pico-8 play session: no input (idle), after a click and taps of 🅾, ❎, 🅾+❎, 🅾 in the second before t = 0

[t = 1 s] idle ~1s (no d-pad/buttons)
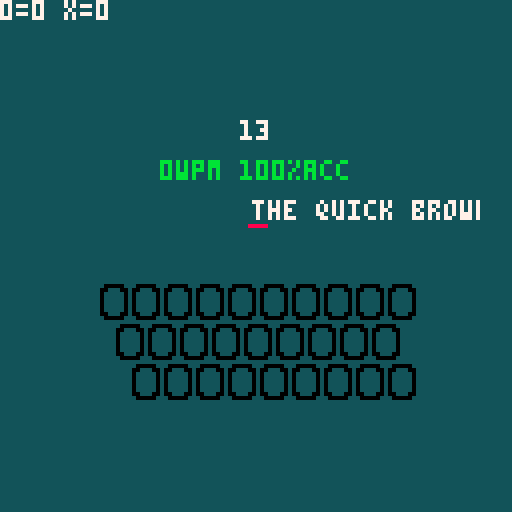
[t = 2 s] idle ~2s (no d-pad/buttons)
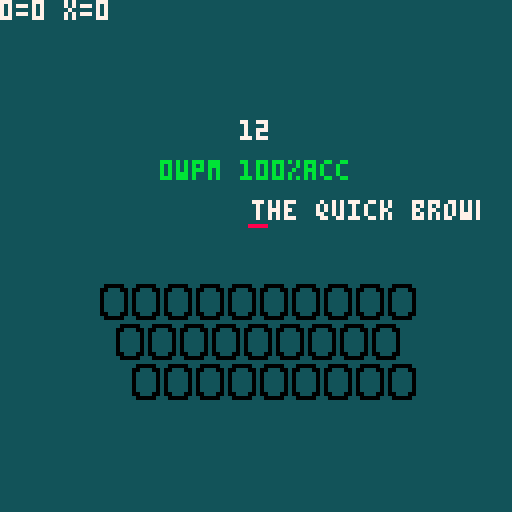
[t = 4 s] idle ~4s (no d-pad/buttons)
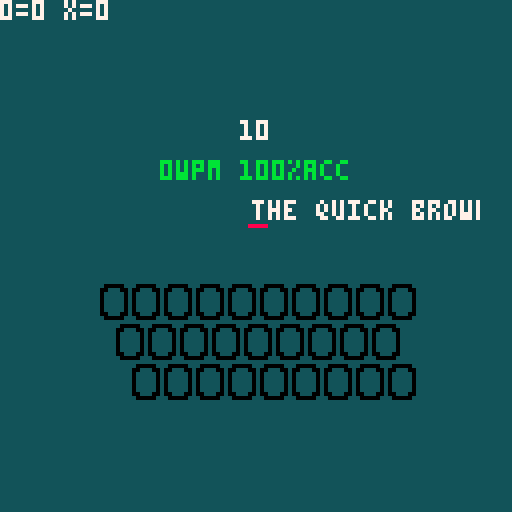

pico-8 cartridge
version 43
__lua__
typed=""
letters="abcdefghijklmnopqrstuvwxyz"
letter=""
topl = ""
word = ""

fox = "the quick brown fox"
fox_p = 63
ch = ""

-- timer variables
lcolor = 7
test_time = 60
timer = 0
tick = 0
game_over = false


--wmp & acc variable
correct_char = 0
wrong_char = 0
wpm = 0
acc = 100
index = 1

function _init(x)
 poke(0x5f2d,1) --enable stat(31)
 poke(0x5f2e,1) --hidden palette
 pal(9,9+122,1)
 palt(0,false)
 palt(5,true)
 reset_game()
 
 topl = sub(fox,index,index)
 test_time = max(15,x)
	timer = 0
end

function _update60()
	if game_over == true then
	 return 
	end
	
	tick += 1
		--disable pause via p or enter
	poke(0x5f30,1)
	
 if stat(30) then
  local c = stat(31) -- last typed character
    
  if c == topl then
  	typed..= c
  	index += 1
  	fox_p -= 4-- move text to left
  	correct_char += 1
  	ch = ""
  	lcolor = 7
 
  --backspace detection
  elseif c == "\b" and fox_p < 64 then 
   typed = sub(typed,1,#typed-1)
   index -= 1
   fox_p += 4
   
  else  -- if wrong letter typed
   lcolor = 8
   ch = c --ch = the wrong red letter
   wrong_char += 1
  end
  
  topl = sub(fox,index,index)

  --delete word 
  if (#typed) == 1000 then
  	typed = ""
  end 
  
  --generate new text
  if index == #fox-15 then
   --fox = fox.." lorem"
   fox = fox.." "..new_word()
  end
  
 end
 
end

function _draw()
 cls() map() --draws map

 timer = mytimer() 
 --timer = flr(time())

 local left = 
  max(0,test_time-timer)
 
	print("0="..tostr(correct_char)..
 " x="..tostr(wrong_char),7)
 
	print(tostr(wpm).."wpm "
 	..tostr(acc).."%acc",40,40,11)
	
	if timer  > 0 then
	 upd_wpm()
  upd_acc()
 end
	
	-- end test
 if timer >= test_time then
  game_over = true
  if btnp(4) then
   _init(60) --press z start over
  end

  if btnp(5) then 
   _init(30)
  end
  
		return 
 end
  
 print(left,60,30, 7)
	
 print(tostr(wpm).."wpm "
 ..tostr(acc).."%acc",40,40,11)
 
 print(typed,10,20,11)
 --keyboardkey()
 
	print(fox, fox_p,50,7)
	print(typed,fox_p,50,11)
	
	keyboardkey()
	
	if lcolor == 8 then
		print(topl,63,61,lcolor)
	end

	--print(letter,60,67,lcolor)
	--print(ch,64,50,lcolor)
end
-->8
function new_letter()
	letter=chr(flr(rnd(26))+97)
	lcolor=7
end

function new_word()
	i = flr(rnd(1000))+1			
	word = eng1k[i] --word_table[i]
	return word
end

row1 = 25
row2 = 29
row3 = 33

function keyboardkey()
 spr(22,61,54) -- cursor
 spr(1,0,50) 
 spr(1,120,50)
 
 for i=1,10 do --row1
 	spr(8,row1+(-8+i*8),71)
 	spr(24,row1+(-8+i*8),79)
 end
 
 for i=1, 9 do --row2
  spr(8,row2+(-8+i*8),81)
  spr(24,row2+(-8+i*8),89)
 end
 
 for i=1, 9 do --row3
  spr(8,row3+(-8+i*8),91)
  spr(24,row3+(-8+i*8),99)
 end
 
 --spr(6,40,49)
 --spr(7,48,49)
 --spr(23,48,57)
 --spr(5,52,46)
 --spr(5,43,46,1,1,true)
end

function upd_wpm() 
	wpm = flr((correct_char/5)
	/(timer/60))	
end

function upd_acc()
 if index > 1 then 
	 acc = flr((correct_char/
	 (correct_char+wrong_char))*100)
 end
end

function mytimer()
	local t = flr(tick / 60)
	return t	
end

function reset_game()
 typed = ""
 fox = "the quick brown fox"
 fox_p = 63

 correct_char = 0
 wrong_char = 0

 wpm = 0
 acc = 100

 index = 1
 tick = 0
 timer = 0

 game_over = false

 topl = sub(fox,index,index)
end
-->8
-- () [] {} |
word_table = {"the","me","them"}
eng1k = {"the",
"of",
"to",
"and",
"a",
"in",
"is",
"it",
"you",
"that",
"he",
"was",
"for",
"on",
"are",
"with",
"as",
"i",
"his",
"they",
"be",
"at",
"one",
"have",
"this",
"from",
"or",
"had",
"by",
"not",
"word",
"but",
"what",
"some",
"we",
"can",
"out",
"other",
"were",
"all",
"there",
"when",
"up",
"use",
"your",
"how",
"said",
"an",
"each",
"she",
"which",
"do",
"their",
"time",
"if",
"will",
"way",
"about",
"many",
"then",
"them",
"write",
"would",
"like",
"so",
"these",
"her",
"long",
"make",
"thing",
"see",
"him",
"two",
"has",
"look",
"more",
"day",
"could",
"go",
"come",
"did",
"number",
"sound",
"no",
"most",
"people",
"my",
"over",
"know",
"water",
"than",
"call",
"first",
"who",
"may",
"down",
"side",
"been",
"now",
"find",
"any",
"new",
"work",
"part",
"take",
"get",
"place",
"made",
"live",
"where",
"after",
"back",
"little",
"only",
"round",
"man",
"year",
"came",
"show",
"every",
"good",
"me",
"give",
"our",
"under",
"name",
"very",
"through",
"just",
"form",
"sentence",
"great",
"think",
"say",
"help",
"low",
"line",
"differ",
"turn",
"cause",
"much",
"mean",
"before",
"move",
"right",
"boy",
"old",
"too",
"same",
"tell",
"does",
"set",
"three",
"want",
"air",
"well",
"also",
"play",
"small",
"end",
"put",
"home",
"read",
"hand",
"port",
"large",
"spell",
"add",
"even",
"land",
"here",
"must",
"big",
"high",
"such",
"follow",
"act",
"why",
"ask",
"men",
"change",
"went",
"light",
"kind",
"off",
"need",
"house",
"picture",
"try",
"us",
"again",
"animal",
"point",
"mother",
"world",
"near",
"build",
"self",
"earth",
"father",
"head",
"stand",
"own",
"page",
"should",
"country",
"found",
"answer",
"school",
"grow",
"study",
"still",
"learn",
"plant",
"cover",
"food",
"sun",
"four",
"between",
"state",
"keep",
"eye",
"never",
"last",
"let",
"thought",
"city",
"tree",
"cross",
"farm",
"hard",
"start",
"might",
"story",
"saw",
"far",
"sea",
"draw",
"left",
"late",
"run",
"while",
"press",
"close",
"night",
"real",
"life",
"few",
"north",
"open",
"seem",
"together",
"next",
"white",
"children",
"begin",
"got",
"walk",
"example",
"ease",
"paper",
"group",
"always",
"music",
"those",
"both",
"mark",
"often",
"letter",
"until",
"mile",
"river",
"car",
"feet",
"care",
"second",
"book",
"carry",
"took",
"science",
"eat",
"room",
"friend",
"began",
"idea",
"fish",
"mountain",
"stop",
"once",
"base",
"hear",
"horse",
"cut",
"sure",
"watch",
"color",
"face",
"wood",
"main",
"enough",
"plain",
"girl",
"usual",
"young",
"ready",
"above",
"ever",
"red",
"list",
"though",
"feel",
"talk",
"bird",
"soon",
"body",
"dog",
"family",
"direct",
"pose",
"leave",
"song",
"measure",
"door",
"product",
"black",
"short",
"numeral",
"class",
"wind",
"question",
"happen",
"complete",
"ship",
"area",
"half",
"rock",
"order",
"fire",
"south",
"problem",
"piece",
"told",
"knew",
"pass",
"since",
"top",
"whole",
"king",
"space",
"heard",
"best",
"hour",
"better",
"true",
"during",
"hundred",
"five",
"remember",
"step",
"early",
"hold",
"west",
"ground",
"interest",
"reach",
"fast",
"verb",
"sing",
"listen",
"six",
"table",
"travel",
"less",
"morning",
"ten",
"simple",
"several",
"vowel",
"toward",
"war",
"lay",
"against",
"pattern",
"slow",
"center",
"love",
"person",
"money",
"serve",
"appear",
"road",
"map",
"rain",
"rule",
"govern",
"pull",
"cold",
"notice",
"voice",
"unit",
"power",
"town",
"fine",
"certain",
"fly",
"fall",
"lead",
"cry",
"dark",
"machine",
"note",
"wait",
"plan",
"figure",
"star",
"box",
"noun",
"field",
"rest",
"correct",
"able",
"pound",
"done",
"beauty",
"drive",
"stood",
"contain",
"front",
"teach",
"week",
"final",
"gave",
"green",
"oh",
"quick",
"develop",
"ocean",
"warm",
"free",
"minute",
"strong",
"special",
"mind",
"behind",
"clear",
"tail",
"produce",
"fact",
"street",
"inch",
"multiply",
"nothing",
"course",
"stay",
"wheel",
"full",
"force",
"blue",
"object",
"decide",
"surface",
"deep",
"moon",
"island",
"foot",
"system",
"busy",
"test",
"record",
"boat",
"common",
"gold",
"possible",
"plane",
"stead",
"dry",
"wonder",
"laugh",
"thousand",
"ago",
"ran",
"check",
"game",
"shape",
"equate",
"hot",
"miss",
"brought",
"heat",
"snow",
"tire",
"bring",
"yes",
"distant",
"fill",
"east",
"paint",
"language",
"among",
"grand",
"ball",
"yet",
"wave",
"drop",
"heart",
"am",
"present",
"heavy",
"dance",
"engine",
"position",
"arm",
"wide",
"sail",
"material",
"size",
"vary",
"settle",
"speak",
"weight",
"general",
"ice",
"matter",
"circle",
"pair",
"include",
"divide",
"syllable",
"felt",
"perhaps",
"pick",
"sudden",
"count",
"square",
"reason",
"length",
"represent",
"art",
"subject",
"region",
"energy",
"hunt",
"probable",
"bed",
"brother",
"egg",
"ride",
"cell",
"believe",
"fraction",
"forest",
"sit",
"race",
"window",
"store",
"summer",
"train",
"sleep",
"prove",
"lone",
"leg",
"exercise",
"wall",
"catch",
"mount",
"wish",
"sky",
"board",
"joy",
"winter",
"sat",
"written",
"wild",
"instrument",
"kept",
"glass",
"grass",
"cow",
"job",
"edge",
"sign",
"visit",
"past",
"soft",
"fun",
"bright",
"gas",
"weather",
"month",
"million",
"bear",
"finish",
"happy",
"hope",
"flower",
"clothes",
"strange",
"gone",
"jump",
"baby",
"eight",
"village",
"meet",
"root",
"buy",
"raise",
"solve",
"metal",
"whether",
"push",
"seven",
"paragraph",
"third",
"shall",
"held",
"hair",
"describe",
"cook",
"floor",
"either",
"result",
"burn",
"hill",
"safe",
"cat",
"century",
"consider",
"type",
"law",
"bit",
"coast",
"copy",
"phrase",
"silent",
"tall",
"sand",
"soil",
"roll",
"temperature",
"finger",
"industry",
"value",
"fight",
"lie",
"beat",
"excite",
"natural",
"view",
"sense",
"ear",
"else",
"quite",
"broke",
"case",
"middle",
"kill",
"son",
"lake",
"moment",
"scale",
"loud",
"spring",
"observe",
"child",
"straight",
"consonant",
"nation",
"dictionary",
"milk",
"speed",
"method",
"organ",
"pay",
"age",
"section",
"dress",
"cloud",
"surprise",
"quiet",
"stone",
"tiny",
"climb",
"cool",
"design",
"poor",
"lot",
"experiment",
"bottom",
"key",
"iron",
"single",
"stick",
"flat",
"twenty",
"skin",
"smile",
"crease",
"hole",
"trade",
"melody",
"trip",
"office",
"receive",
"row",
"mouth",
"exact",
"symbol",
"die",
"least",
"trouble",
"shout",
"except",
"wrote",
"seed",
"tone",
"join",
"suggest",
"clean",
"break",
"lady",
"yard",
"rise",
"bad",
"blow",
"oil",
"blood",
"touch",
"grew",
"cent",
"mix",
"team",
"wire",
"cost",
"lost",
"brown",
"wear",
"garden",
"equal",
"sent",
"choose",
"fell",
"fit",
"flow",
"fair",
"bank",
"collect",
"save",
"control",
"decimal",
"gentle",
"woman",
"captain",
"practice",
"separate",
"difficult",
"doctor",
"please",
"protect",
"noon",
"whose",
"locate",
"ring",
"character",
"insect",
"caught",
"period",
"indicate",
"radio",
"spoke",
"atom",
"human",
"history",
"effect",
"electric",
"expect",
"crop",
"modern",
"element",
"hit",
"student",
"corner",
"party",
"supply",
"bone",
"rail",
"imagine",
"provide",
"agree",
"thus",
"capital",
"chair",
"danger",
"fruit",
"rich",
"thick",
"soldier",
"process",
"operate",
"guess",
"necessary",
"sharp",
"wing",
"create",
"neighbor",
"wash",
"bat",
"rather",
"crowd",
"corn",
"compare",
"poem",
"string",
"bell",
"depend",
"meat",
"rub",
"tube",
"famous",
"dollar",
"stream",
"fear",
"sight",
"thin",
"triangle",
"planet",
"hurry",
"chief",
"colony",
"clock",
"mine",
"tie",
"enter",
"major",
"fresh",
"search",
"send",
"yellow",
"gun",
"allow",
"print",
"dead",
"spot",
"desert",
"suit",
"current",
"lift",
"rose",
"continue",
"block",
"chart",
"hat",
"sell",
"success",
"company",
"subtract",
"event",
"particular",
"deal",
"swim",
"term",
"opposite",
"wife",
"shoe",
"shoulder",
"spread",
"arrange",
"camp",
"invent",
"cotton",
"born",
"determine",
"quart",
"nine",
"truck",
"noise",
"level",
"chance",
"gather",
"shop",
"stretch",
"throw",
"shine",
"property",
"column",
"molecule",
"select",
"wrong",
"gray",
"repeat",
"require",
"broad",
"prepare",
"salt",
"nose",
"plural",
"anger",
"claim",
"continent",
"oxygen",
"sugar",
"death",
"pretty",
"skill",
"women",
"season",
"solution",
"magnet",
"silver",
"thank",
"branch",
"match",
"suffix",
"especially",
"fig",
"afraid",
"huge",
"sister",
"steel",
"discuss",
"forward",
"similar",
"guide",
"experience",
"score",
"apple",
"bought",
"led",
"pitch",
"coat",
"mass",
"card",
"band",
"rope",
"slip",
"win",
"dream",
"evening",
"condition",
"feed",
"tool",
"total",
"basic",
"smell",
"valley",
"nor",
"double",
"seat",
"arrive",
"master",
"track",
"parent",
"shore",
"division",
"sheet",
"substance",
"favor",
"connect",
"post",
"spend",
"chord",
"fat",
"glad",
"original",
"share",
"station",
"dad",
"bread",
"charge",
"proper",
"bar",
"offer",
"segment",
"duck",
"instant",
"market",
"degree",
"populate",
"chick",
"dear",
"enemy",
"reply",
"drink",
"occur",
"support",
"speech",
"nature",
"range",
"steam",
"motion",
"path",
"liquid",
"log",
"meant",
"quotient",
"teeth",
"shell",
"neck",
"program",
"public",
"universe"}
__gfx__
00000000999999997777777755555555555555555555555555555555b99999b55000005555555555555555550000000000000000000000000000000000000000
0000000099999999000000005555500000000000000555555555555bb99999bb0055500555550000000555550000000000000000000000000000000000000000
00700700999999996666666655500333333333339990055555555559999999990555550555009999999005550000000000000000000000000000000000000000
00077000999999997777777755033bbbbbbbbbbbbbb990555555555999999999055555055099bbbbbbb990550000000000000000000000000000000000000000
0007700099999999666666665503b33333333333999b9055555555599999999905555505509b9999999b90550000000000000000000000000000000000000000
007007009999999900000000503b3300000000005599b90555555559999999990555550500b995555599b9050000000000000000000000000000000000000000
000000009999999977777777503b3005555555555559b90555555559999999990555550509b955777559b9050000000000000000000000000000000000000000
000000009999999977777777503b3055555555555559b9055555555bb99999bb0055500559b955757559b9050000000000000000000000000000000000000000
000000000000000000000000303b3033000000003303b30355555555b99999b55000005559b95577755900050000000000000000000000000000000000000000
000000000000000000000000303b3033000000003303b30355555555555555555555555559b95575755900050000000000000000000000000000000000000000
000000000000000000000000303b3033000000003303b30358888855555555555555555559b99577755900050000000000000000000000000000000000000000
000000000000000000000000303b3033000000003303b303555555555555555555555555599b9555555000050000000000000000000000000000000000000000
000000000000000000000000303b3033000000003303b30355555555555555555555555559900999999000050000000000000000000000000000000000000000
000000000000000000000000303b3033000000003303b30355555555555555555555555550000000000000050000000000000000000000000000000000000000
000000000000000000000000303b3033000000003303b30355555555555555555555555550000000005555550000000000000000000000000000000000000000
000000000000000000000000303b3033000000003303b30355555555555555555555555555555555555555550000000000000000000000000000000000000000
000000000000000000000000303b3033333333333303b30300000000000000000000000000000000000000000000000000000000000000000000000000000000
000000000000000000000000303b3003333333333003b30300000000000000000000000000000000000000000000000000000000000000000000000000000000
000000000000000000000000303b3300000000000033b30300000000000000000000000000000000000000000000000000000000000000000000000000000000
0000000000000000000000003303b33333333333333b303300000000000000000000000000000000000000000000000000000000000000000000000000000000
00000000000000000000000033033bbbbbbbbbbbbbb3303300000000000000000000000000000000000000000000000000000000000000000000000000000000
00000000000000000000000033300333333333333330033300000000000000000000000000000000000000000000000000000000000000000000000000000000
00000000000000000000000033333000000000000003333300000000000000000000000000000000000000000000000000000000000000000000000000000000
00000000000000000000000033333333333333333333333300000000000000000000000000000000000000000000000000000000000000000000000000000000
00000000000000000000000000000000000000000000000000000000000000000000000000000000000000000000000000000000000000000000000000000000
00000000000000000000000000000000000000000000000000000000000000000000000000000000000000000000000000000000000000000000000000000000
00000000000000000000000000000000000000000000000000000000000000000000000000000000000000000000000000000000000000000000000000000000
00000000000000000000000000000000000000000000000000000000000000000000000000000000000000000000000000000000000000000000000000000000
00000000000000000000000000000000000000000000000000000000000000000000000000000000000000000000000000000000000000000000000000000000
00000000000000000000000000000000000000000000000000000000000000000000000000000000000000000000000000000000000000000000000000000000
00000000000000000000000000000000000000000000000000000000000000000000000000000000000000000000000000000000000000000000000000000000
00000000000000000000000000000000000000000000000000000000000000000000000000000000000000000000000000000000000000000000000000000000
00000000000000000000000000000000000000000000000000000000000000000000000000000000000000000000000000000000000000000000000000000000
00000000000000000000000000000000000000000000000000000000000000000000000000000000000000000000000000000000000000000000000000000000
00000000000000000000000000000000000000000000000000000000000000000000000000000000000000000000000000000000000000000000000000000000
00000000000000000000000000000000000000000000000000000000000000000000000000000000000000000000000000000000000000000000000000000000
00000000000000000000000000000000000000000000000000000000000000000000000000000000000000000000000000000000000000000000000000000000
00000000000000000000000000000000000000000000000000000000000000000000000000000000000000000000000000000000000000000000000000000000
00000000000000000000000000000000000000000000000000000000000000000000000000000000000000000000000000000000000000000000000000000000
00000000000000000000000000000000000000000000000000000000000000000000000000000000000000000000000000000000000000000000000000000000
00000000000000000000000000000000000000000000000000000000000000000000000000000000000000000000000000000000000000000000000000000000
00000000000000000000000000000000000000000000000000000000000000000000000000000000000000000000000000000000000000000000000000000000
00000000000000000000000000000000000000000000000000000000000000000000000000000000000000000000000000000000000000000000000000000000
00000000000000000000000000000000000000000000000000000000000000000000000000000000000000000000000000000000000000000000000000000000
00000000000000000000000000000000000000000000000000000000000000000000000000000000000000000000000000000000000000000000000000000000
00000000000000000000000000000000000000000000000000000000000000000000000000000000000000000000000000000000000000000000000000000000
00000000000000000000000000000000000000000000000000000000000000000000000000000000000000000000000000000000000000000000000000000000
00000000000000000000000000000000000000000000000000000000000000000000000000000000000000000000000000000000000000000000000000000000
00000000000000000000000000000000000000000000000000000000000000000000000000000000000000000000000000000000000000000000000000000000
00000000000000000000000000000000000000000000000000000000000000000000000000000000000000000000000000000000000000000000000000000000
00000000000000000000000000000000000000000000000000000000000000000000000000000000000000000000000000000000000000000000000000000000
00000000000000000000000000000000000000000000000000000000000000000000000000000000000000000000000000000000000000000000000000000000
00000000000000000000000000000000000000000000000000000000000000000000000000000000000000000000000000000000000000000000000000000000
00000000000000000000000000000000000000000000000000000000000000000000000000000000000000000000000000000000000000000000000000000000
00000000000000000000000000000000000000000000000000000000000000000000000000000000000000000000000000000000000000000000000000000000
00000000000000000000000000000000000000000000000000000000000000000000000000000000000000000000000000000000000000000000000000000000
00000000000000000000000000000000000000000000000000000000000000000000000000000000000000000000000000000000000000000000000000000000
00000000000000000000000000000000000000000000000000000000000000000000000000000000000000000000000000000000000000000000000000000000
00000000000000000000000000000000000000000000000000000000000000000000000000000000000000000000000000000000000000000000000000000000
00000000000000000000000000000000000000000000000000000000000000000000000000000000000000000000000000000000000000000000000000000000
00000000000000000000000000000000000000000000000000000000000000000000000000000000000000000000000000000000000000000000000000000000
00000000000000000000000000000000000000000000000000000000000000000000000000000000000000000000000000000000000000000000000000000000
00000000000000000000000000000000000000000000000000000000000000000000000000000000000000000000000000000000000000000000000000000000
00000000000000000000000000000000000000000000000000000000000000000000000000000000000000000000000000000000000000000000000000000000
10101010101010101010101010101010101010101010101010101010101010101010101010101010101010101010101010101010101010101010101010101010
10101010101010101010101010101010101010101010101010101010101010101010101010101010101010101010101010101010101010101010101010101010
10101010101010101010101010101010101010101010101010101010101010101010101010101010101010101010101010101010101010101010101010101010
10101010101010101010101010101010101010101010101010101010101010101010101010101010101010101010101010101010101010101010101010101010
10101010101010101010101010101010101010101010101010101010101010101010101010101010101010101010101010101010101010101010101010101010
10101010101010101010101010101010101010101010101010101010101010101010101010101010101010101010101010101010101010101010101010101010
10101010101010101010101010101010101010101010101010101010101010101010101010101010101010101010101010101010101010101010101010101010
10101010101010101010101010101010101010101010101010101010101010101010101010101010101010101010101010101010101010101010101010101010
10101010101010101010101010101010101010101010101010101010101010101010101010101010101010101010101010101010101010101010101010101010
10101010101010101010101010101010101010101010101010101010101010101010101010101010101010101010101010101010101010101010101010101010
10101010101010101010101010101010101010101010101010101010101010101010101010101010101010101010101010101010101010101010101010101010
10101010101010101010101010101010101010101010101010101010101010101010101010101010101010101010101010101010101010101010101010101010
10101010101010101010101010101010101010101010101010101010101010101010101010101010101010101010101010101010101010101010101010101010
10101010101010101010101010101010101010101010101010101010101010101010101010101010101010101010101010101010101010101010101010101010
10101010101010101010101010101010101010101010101010101010101010101010101010101010101010101010101010101010101010101010101010101010
10101010101010101010101010101010101010101010101010101010101010101010101010101010101010101010101010101010101010101010101010101010
10101010101010101010101010101010101010101010101010101010101010101010101010101010101010101010101010101010101010101010101010101010
10101010101010101010101010101010101010101010101010101010101010101010101010101010101010101010101010101010101010101010101010101010
10101010101010101010101010101010101010101010101010101010101010101010101010101010101010101010101010101010101010101010101010101010
10101010101010101010101010101010101010101010101010101010101010101010101010101010101010101010101010101010101010101010101010101010
10101010101010101010101010101010101010101010101010101010101010101010101010101010101010101010101010101010101010101010101010101010
10101010101010101010101010101010101010101010101010101010101010101010101010101010101010101010101010101010101010101010101010101010
10101010101010101010101010101010101010101010101010101010101010101010101010101010101010101010101010101010101010101010101010101010
10101010101010101010101010101010101010101010101010101010101010101010101010101010101010101010101010101010101010101010101010101010
10101010101010101010101010101010101010101010101010101010101010101010101010101010101010101010101010101010101010101010101010101010
10101010101010101010101010101010101010101010101010101010101010101010101010101010101010101010101010101010101010101010101010101010
10101010101010101010101010101010101010101010101010101010101010101010101010101010101010101010101010101010101010101010101010101010
10101010101010101010101010101010101010101010101010101010101010101010101010101010101010101010101010101010101010101010101010101010
10101010101010101010101010101010101010101010101010101010101010101010101010101010101010101010101010101010101010101010101010101010
10101010101010101010101010101010101010101010101010101010101010101010101010101010101010101010101010101010101010101010101010101010
10101010101010101010101010101010101010101010101010101010101010101010101010101010101010101010101010101010101010101010101010101010
10101010101010101010101010101010101010101010101010101010101010101010101010101010101010101010101010101010101010101010101010101010
10101010101010101010101010101010101010101010101010101010101010101010101010101010101010101010101010101010101010101010101010101010
10101010101010101010101010101010101010101010101010101010101010101010101010101010101010101010101010101010101010101010101010101010
10101010101010101010101010101010101010101010101010101010101010101010101010101010101010101010101010101010101010101010101010101010
10101010101010101010101010101010101010101010101010101010101010101010101010101010101010101010101010101010101010101010101010101010
10101010101010101010101010101010101010101010101010101010101010101010101010101010101010101010101010101010101010101010101010101010
10101010101010101010101010101010101010101010101010101010101010101010101010101010101010101010101010101010101010101010101010101010
10101010101010101010101010101010101010101010101010101010101010101010101010101010101010101010101010101010101010101010101010101010
10101010101010101010101010101010101010101010101010101010101010101010101010101010101010101010101010101010101010101010101010101010
10101010101010101010101010101010101010101010101010101010101010101010101010101010101010101010101010101010101010101010101010101010
10101010101010101010101010101010101010101010101010101010101010101010101010101010101010101010101010101010101010101010101010101010
10101010101010101010101010101010101010101010101010101010101010101010101010101010101010101010101010101010101010101010101010101010
10101010101010101010101010101010101010101010101010101010101010101010101010101010101010101010101010101010101010101010101010101010
10101010101010101010101010101010101010101010101010101010101010101010101010101010101010101010101010101010101010101010101010101010
10101010101010101010101010101010101010101010101010101010101010101010101010101010101010101010101010101010101010101010101010101010
10101010101010101010101010101010101010101010101010101010101010101010101010101010101010101010101010101010101010101010101010101010
10101010101010101010101010101010101010101010101010101010101010101010101010101010101010101010101010101010101010101010101010101010
10101010101010101010101010101010101010101010101010101010101010101010101010101010101010101010101010101010101010101010101010101010
10101010101010101010101010101010101010101010101010101010101010101010101010101010101010101010101010101010101010101010101010101010
10101010101010101010101010101010101010101010101010101010101010101010101010101010101010101010101010101010101010101010101010101010
10101010101010101010101010101010101010101010101010101010101010101010101010101010101010101010101010101010101010101010101010101010
10101010101010101010101010101010101010101010101010101010101010101010101010101010101010101010101010101010101010101010101010101010
10101010101010101010101010101010101010101010101010101010101010101010101010101010101010101010101010101010101010101010101010101010
10101010101010101010101010101010101010101010101010101010101010101010101010101010101010101010101010101010101010101010101010101010
10101010101010101010101010101010101010101010101010101010101010101010101010101010101010101010101010101010101010101010101010101010
10101010101010101010101010101010101010101010101010101010101010101010101010101010101010101010101010101010101010101010101010101010
10101010101010101010101010101010101010101010101010101010101010101010101010101010101010101010101010101010101010101010101010101010
10101010101010101010101010101010101010101010101010101010101010101010101010101010101010101010101010101010101010101010101010101010
10101010101010101010101010101010101010101010101010101010101010101010101010101010101010101010101010101010101010101010101010101010
10101010101010101010101010101010101010101010101010101010101010101010101010101010101010101010101010101010101010101010101010101010
10101010101010101010101010101010101010101010101010101010101010101010101010101010101010101010101010101010101010101010101010101010
10101010101010101010101010101010101010101010101010101010101010101010101010101010101010101010101010101010101010101010101010101010
10101010101010101010101010101010101010101010101010101010101010101010101010101010101010101010101010101010101010101010101010101010
__map__
0101010101010101010101010101010101010101010101010101010101010101010101010101010101010101010101010101010101010101010101010101010101010101010101010101010101010101010101010101010101010101010101010101010101010101010101010101010101010101010101010101010101010101
0101010101010101010101010101010101010101010101010101010101010101010101010101010101010101010101010101010101010101010101010101010101010101010101010101010101010101010101010101010101010101010101010101010101010101010101010101010101010101010101010101010101010101
0101010101010101010101010101010101010101010101010101010101010101010101010101010101010101010101010101010101010101010101010101010101010101010101010101010101010101010101010101010101010101010101010101010101010101010101010101010101010101010101010101010101010101
0101010101010101010101010101010101010101010101010101010101010101010101010101010101010101010101010101010101010101010101010101010101010101010101010101010101010101010101010101010101010101010101010101010101010101010101010101010101010101010101010101010101010101
0101010101010101010101010101010101010101010101010101010101010101010101010101010101010101010101010101010101010101010101010101010101010101010101010101010101010101010101010101010101010101010101010101010101010101010101010101010101010101010101010101010101010101
0101010101010101010101010101010101010101010101010101010101010101010101010101010101010101010101010101010101010101010101010101010101010101010101010101010101010101010101010101010101010101010101010101010101010101010101010101010101010101010101010101010101010101
0101010101010101010101010101010101010101010101010101010101010101010101010101010101010101010101010101010101010101010101010101010101010101010101010101010101010101010101010101010101010101010101010101010101010101010101010101010101010101010101010101010101010101
0101010101010101010101010101010101010101010101010101010101010101010101010101010101010101010101010101010101010101010101010101010101010101010101010101010101010101010101010101010101010101010101010101010101010101010101010101010101010101010101010101010101010101
0101010101010101010101010101010101010101010101010101010101010101010101010101010101010101010101010101010101010101010101010101010101010101010101010101010101010101010101010101010101010101010101010101010101010101010101010101010101010101010101010101010101010101
0101010101010101010101010101010101010101010101010101010101010101010101010101010101010101010101010101010101010101010101010101010101010101010101010101010101010101010101010101010101010101010101010101010101010101010101010101010101010101010101010101010101010101
0101010101010101010101010101010101010101010101010101010101010101010101010101010101010101010101010101010101010101010101010101010101010101010101010101010101010101010101010101010101010101010101010101010101010101010101010101010101010101010101010101010101010101
0101010101010101010101010101010101010101010101010101010101010101010101010101010101010101010101010101010101010101010101010101010101010101010101010101010101010101010101010101010101010101010101010101010101010101010101010101010101010101010101010101010101010101
0101010101010101010101010101010101010101010101010101010101010101010101010101010101010101010101010101010101010101010101010101010101010101010101010101010101010101010101010101010101010101010101010101010101010101010101010101010101010101010101010101010101010101
0101010101010101010101010101010101010101010101010101010101010101010101010101010101010101010101010101010101010101010101010101010101010101010101010101010101010101010101010101010101010101010101010101010101010101010101010101010101010101010101010101010101010101
0101010101010101010101010101010101010101010101010101010101010101010101010101010101010101010101010101010101010101010101010101010101010101010101010101010101010101010101010101010101010101010101010101010101010101010101010101010101010101010101010101010101010101
0101010101010101010101010101010101010101010101010101010101010101010101010101010101010101010101010101010101010101010101010101010101010101010101010101010101010101010101010101010101010101010101010101010101010101010101010101010101010101010101010101010101010101
0101010101010101010101010101010101010101010101010101010101010101010101010101010101010101010101010101010101010101010101010101010101010101010101010101010101010101010101010101010101010101010101010101010101010101010101010101010101010101010101010101010101010101
0101010101010101010101010101010101010101010101010101010101010101010101010101010101010101010101010101010101010101010101010101010101010101010101010101010101010101010101010101010101010101010101010101010101010101010101010101010101010101010101010101010101010101
0101010101010101010101010101010101010101010101010101010101010101010101010101010101010101010101010101010101010101010101010101010101010101010101010101010101010101010101010101010101010101010101010101010101010101010101010101010101010101010101010101010101010101
0101010101010101010101010101010101010101010101010101010101010101010101010101010101010101010101010101010101010101010101010101010101010101010101010101010101010101010101010101010101010101010101010101010101010101010101010101010101010101010101010101010101010101
0101010101010101010101010101010101010101010101010101010101010101010101010101010101010101010101010101010101010101010101010101010101010101010101010101010101010101010101010101010101010101010101010101010101010101010101010101010101010101010101010101010101010101
0101010101010101010101010101010101010101010101010101010101010101010101010101010101010101010101010101010101010101010101010101010101010101010101010101010101010101010101010101010101010101010101010101010101010101010101010101010101010101010101010101010101010101
0101010101010101010101010101010101010101010101010101010101010101010101010101010101010101010101010101010101010101010101010101010101010101010101010101010101010101010101010101010101010101010101010101010101010101010101010101010101010101010101010101010101010101
0101010101010101010101010101010101010101010101010101010101010101010101010101010101010101010101010101010101010101010101010101010101010101010101010101010101010101010101010101010101010101010101010101010101010101010101010101010101010101010101010101010101010101
0101010101010101010101010101010101010101010101010101010101010101010101010101010101010101010101010101010101010101010101010101010101010101010101010101010101010101010101010101010101010101010101010101010101010101010101010101010101010101010101010101010101010101
0101010101010101010101010101010101010101010101010101010101010101010101010101010101010101010101010101010101010101010101010101010101010101010101010101010101010101010101010101010101010101010101010101010101010101010101010101010101010101010101010101010101010101
0101010101010101010101010101010101010101010101010101010101010101010101010101010101010101010101010101010101010101010101010101010101010101010101010101010101010101010101010101010101010101010101010101010101010101010101010101010101010101010101010101010101010101
0101010101010101010101010101010101010101010101010101010101010101010101010101010101010101010101010101010101010101010101010101010101010101010101010101010101010101010101010101010101010101010101010101010101010101010101010101010101010101010101010101010101010101
0101010101010101010101010101010101010101010101010101010101010101010101010101010101010101010101010101010101010101010101010101010101010101010101010101010101010101010101010101010101010101010101010101010101010101010101010101010101010101010101010101010101010101
0101010101010101010101010101010101010101010101010101010101010101010101010101010101010101010101010101010101010101010101010101010101010101010101010101010101010101010101010101010101010101010101010101010101010101010101010101010101010101010101010101010101010101
0101010101010101010101010101010101010101010101010101010101010101010101010101010101010101010101010101010101010101010101010101010101010101010101010101010101010101010101010101010101010101010101010101010101010101010101010101010101010101010101010101010101010101
0101010101010101010101010101010101010101010101010101010101010101010101010101010101010101010101010101010101010101010101010101010101010101010101010101010101010101010101010101010101010101010101010101010101010101010101010101010101010101010101010101010101010101
